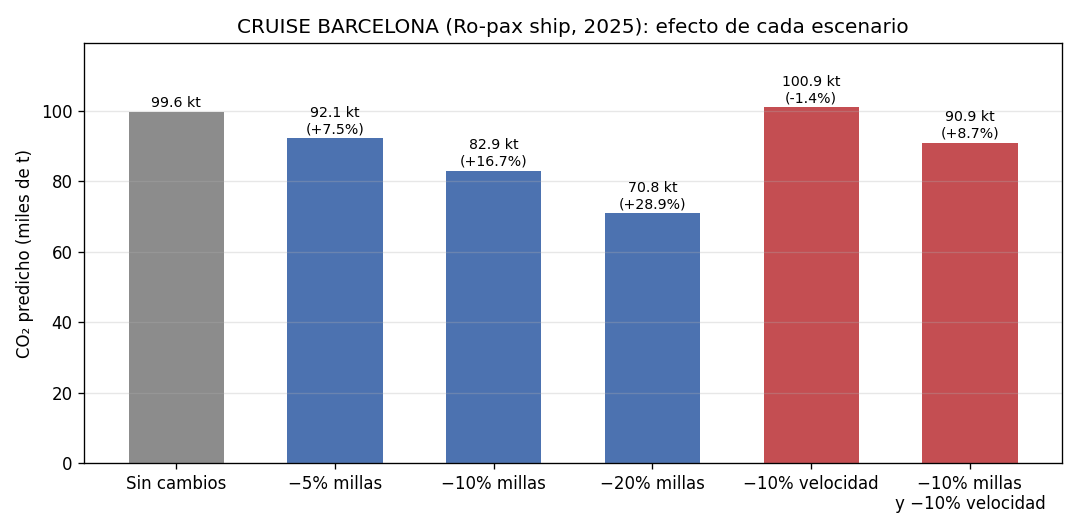

Source data for this figure (header and first rows):
delta_distancia_pct, delta_velocidad_pct, horas, velocidad_nudos, co2_predicho_t, ahorro_t, ahorro_pct
0.0, 0.0, 5307, 21.19, 99584, 0.0, 0.0
-5.0, 0.0, 5042, 21.19, 92138, 7446, 7.477
-10.0, 0.0, 4777, 21.19, 82916, 16668, 16.74
-20.0, 0.0, 4246, 21.19, 70824, 28760, 28.88
0.0, -10.0, 5897, 19.07, 100935, -1351, -1.357
-10.0, -10.0, 5307, 19.07, 90931, 8653, 8.689
